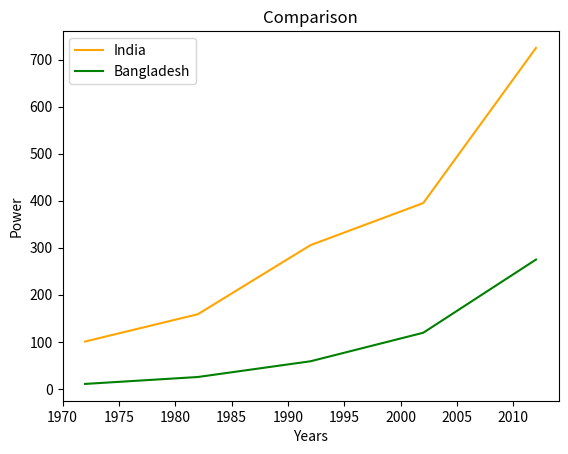

Recreate this plot in Python.
import matplotlib.pyplot as plt
#import numpy as np

year = [1972, 1982, 1992, 2002, 2012]
e_india = [100.6, 158.61, 305.54, 394.96, 724.79]
e_bangladesh = [10.5, 25.21, 58.65, 119.27, 274.87]

plt.plot(year, e_india, color="orange", label="India")
plt.plot(year, e_bangladesh, color="g", label="Bangladesh")

plt.xlabel('Years')
plt.ylabel('Power')
plt.title("Comparison")
plt.legend()

plt.show()
